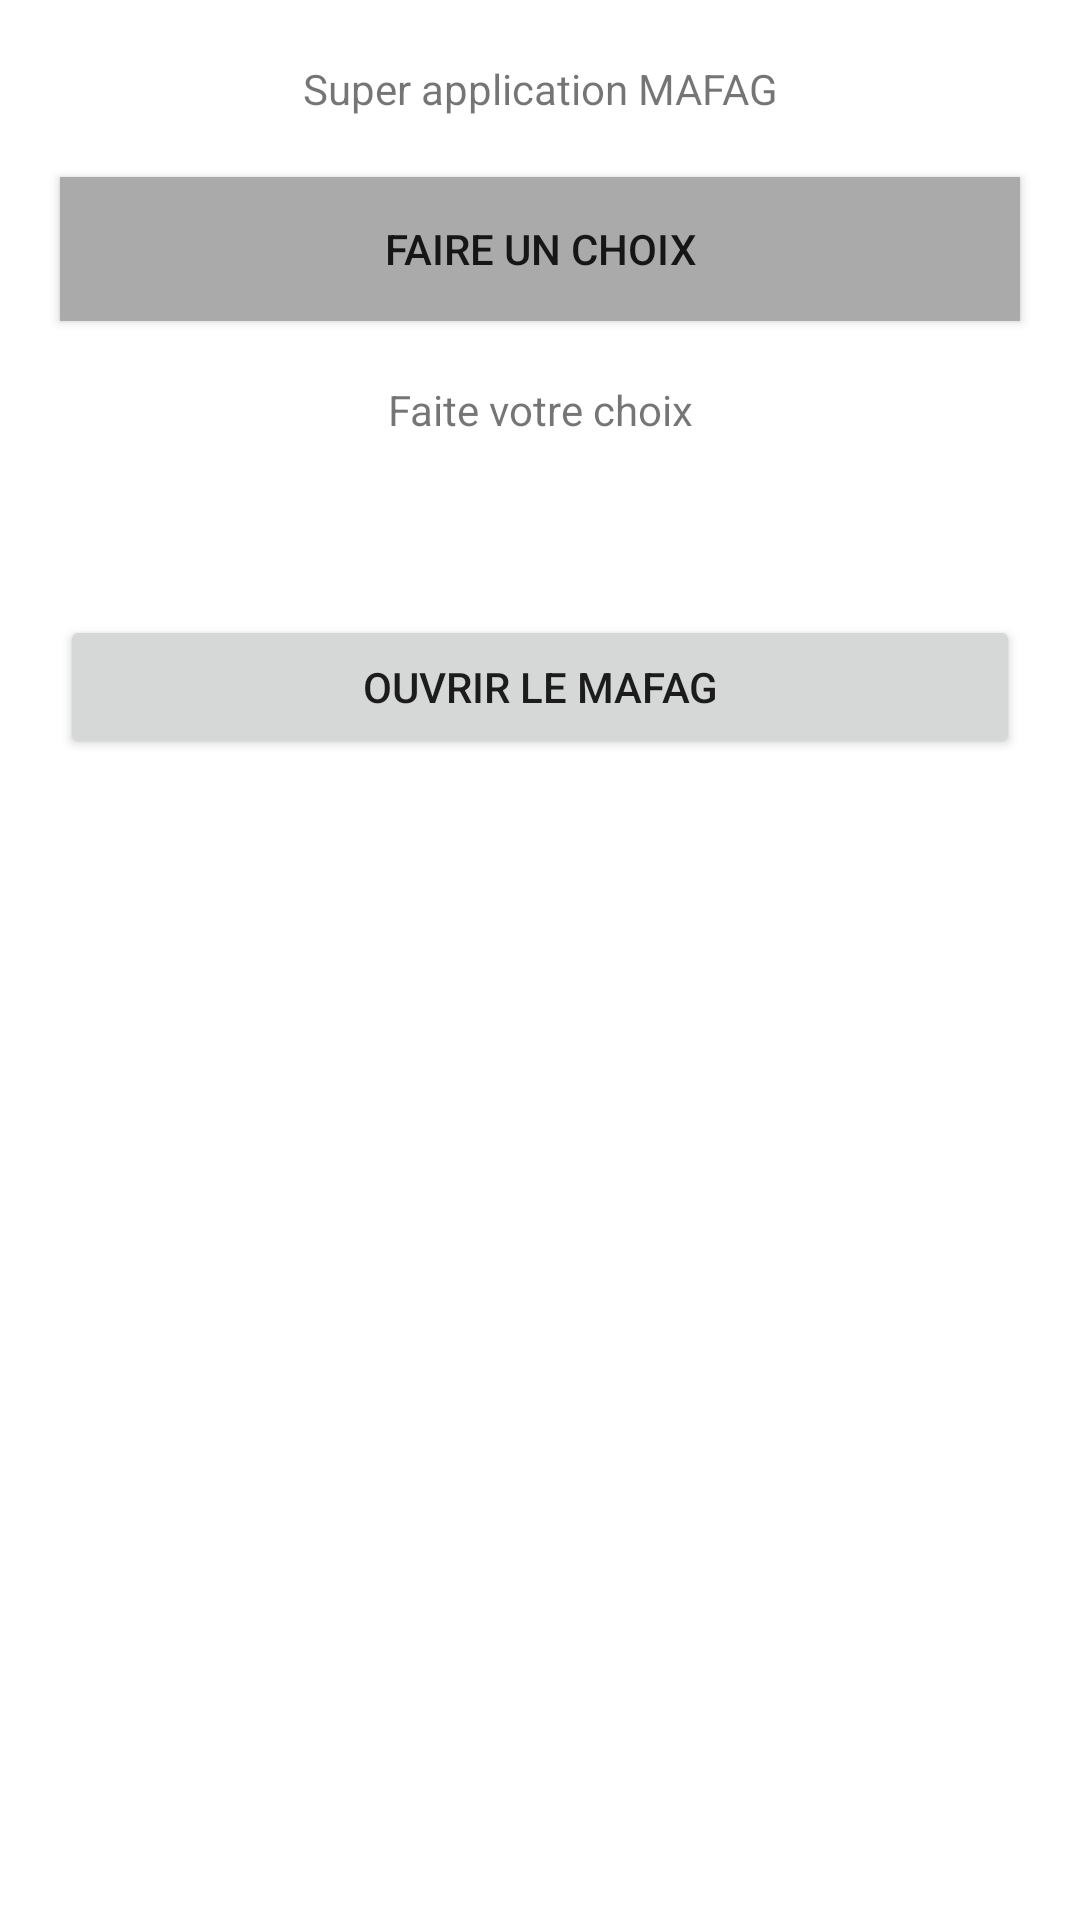

Produce the Android XML layout that renders to this screen, including the resource entries it uses.
<!-- AndroidManifest.xml: application theme Theme.Travail_bloc_D -->
<!-- res/layout/activity_main.xml -->
<?xml version="1.0" encoding="utf-8"?>
<androidx.constraintlayout.widget.ConstraintLayout xmlns:android="http://schemas.android.com/apk/res/android"
    android:layout_width="match_parent"
    android:layout_height="match_parent">
    <LinearLayout xmlns:app="http://schemas.android.com/apk/res-auto"
        android:orientation="vertical"
        android:layout_width="match_parent"
        android:layout_height="match_parent">

        <TextView
            style="style/titreappmain"
            android:id="@+id/textView"
            android:layout_width="match_parent"
            android:layout_marginTop="20dp"
            android:layout_height="wrap_content"
            android:layout_marginHorizontal="20dp"
            android:paddingHorizontal="20dp"
            android:text="@string/superapptitre"
            android:gravity="center"
            app:layout_constraintTop_toTopOf="parent"
            android:onClick="mafagactivity"
            />

        <Button
            android:onClick="mafagactivity"
            style="@style/buttonmafag"
            android:id="@+id/button"
            android:text="@string/choisir_button"
            app:layout_constraintTop_toBottomOf="@+id/textView"
            android:background="@android:color/darker_gray"/>



        <TextView
            android:id="@+id/textViewMarque"
            android:layout_width="match_parent"
            android:layout_height="wrap_content"
            android:layout_marginHorizontal="20dp"
            android:layout_marginTop="20dp"
            android:text="@string/marque"
            android:gravity="center"
            app:layout_constraintTop_toBottomOf="@+id/button"
            />

        <TextView
            android:id="@+id/textViewSite"
            android:layout_width="match_parent"
            android:layout_height="wrap_content"
            android:layout_marginHorizontal="20dp"
            android:layout_marginTop="20dp"
            android:text="@string/site_de_marque"
            android:gravity="center"
            app:layout_constraintTop_toBottomOf="@+id/textView2"
            />

        <Button
            android:onClick="openLink"
            style="@style/buttonmafag"
            android:id="@+id/button2"
            android:text="@string/magfag_button"
            app:layout_constraintTop_toBottomOf="@+id/textView3"
            />

    </LinearLayout>


</androidx.constraintlayout.widget.ConstraintLayout>
<!-- resources referenced by this layout -->
<resources>
  <string name="choisir_button">Faire un choix</string>
  <string name="magfag_button">Ouvrir le MAFAG</string>
  <string name="marque">Faite votre choix</string>
  <string name="site_de_marque"> </string>
  <string name="superapptitre">Super application MAFAG</string>
  <style name="buttonmafag">
          <item name="android:layout_width">match_parent</item>
          <item name="android:layout_height">wrap_content</item>
          <item name="android:layout_marginHorizontal">20dp</item>
          <item name="android:layout_marginTop">20dp</item>
          <item name="android:gravity">center</item>
      </style>
  <style name="Theme.Travail_bloc_D" parent="Theme.MaterialComponents.DayNight.DarkActionBar">
          
          <item name="colorPrimary">@color/purple_500</item>
          <item name="colorPrimaryVariant">@color/purple_700</item>
          <item name="colorOnPrimary">@color/white</item>
          
          <item name="colorSecondary">@color/teal_200</item>
          <item name="colorSecondaryVariant">@color/teal_700</item>
          <item name="colorOnSecondary">@color/black</item>
          
          <item name="android:statusBarColor" tools:targetApi="l">?attr/colorPrimaryVariant</item>
          
      </style>
  <!-- not gathered from this repository: default colours our renderer supplied (Android Studio template values) -->
  <color name="purple_500">#FF6200EE</color>
  <color name="purple_700">#FF3700B3</color>
  <color name="teal_200">#FF03DAC5</color>
  <color name="teal_700">#FF018786</color>
  <color name="black">#FF000000</color>
  <color name="white">#FFFFFFFF</color>
</resources>
